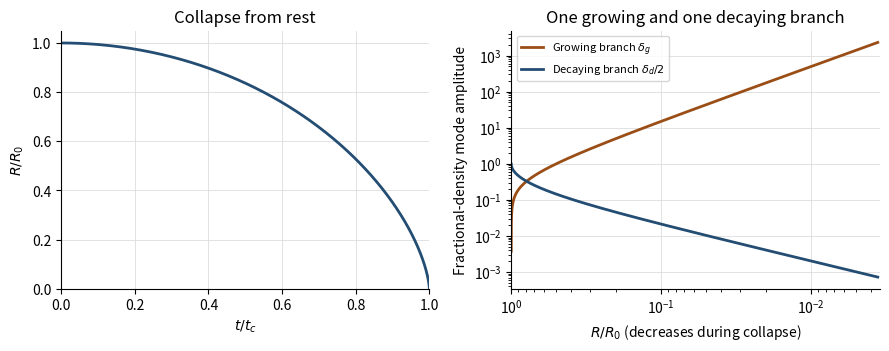

Source code (Python):
"""Homologous dust collapse and its two linear density modes.

Tested Python 3.14.4, NumPy 2.3.5, Matplotlib 3.10.7.
Write only paper-64-collapse-modes.png to caller CWD; honor MPLCONFIGDIR.
"""
import numpy as np
import matplotlib
matplotlib.use('Agg')
import matplotlib.pyplot as plt
phi=np.linspace(0, np.pi, 701)
r=(1+np.cos(phi))/2
t=(phi+np.sin(phi))/np.pi
phase=np.linspace(.015,np.pi-.12,601)
r_modes=(1+np.cos(phase))/2
growth=np.sin(phase)/(1+np.cos(phase))**2
integral=4/np.tan(phase/2)+np.sin(phase)-3*(np.pi-phase)
decay=growth*integral/2
assert np.all(decay>0)
fig,axs=plt.subplots(1,2,figsize=(9,3.6),dpi=120,facecolor='white')
for ax in axs:
    ax.set_facecolor('white')
    ax.spines[['top','right']].set_visible(False)
    ax.grid(color='#dddddd',lw=.6)
axs[0].plot(t,r,color='#244d73',lw=2)
axs[0].set(xlabel=r'$t/t_c$',ylabel=r'$R/R_0$',title='Collapse from rest',xlim=(0,1),ylim=(0,1.05))
axs[1].loglog(r_modes,growth,color='#9a4e16',lw=2,label=r'Growing branch $\delta_g$')
axs[1].loglog(r_modes,decay,color='#244d73',lw=2,label=r'Decaying branch $\delta_d/2$')
axs[1].set(xlabel=r'$R/R_0$ (decreases during collapse)',ylabel='Fractional-density mode amplitude',title='One growing and one decaying branch')
axs[1].set_xlim(1,.0035)
axs[1].legend(fontsize=8,loc='best')
fig.tight_layout()
fig.savefig('paper-64-collapse-modes.png',facecolor='white',transparent=False)
plt.close(fig)
